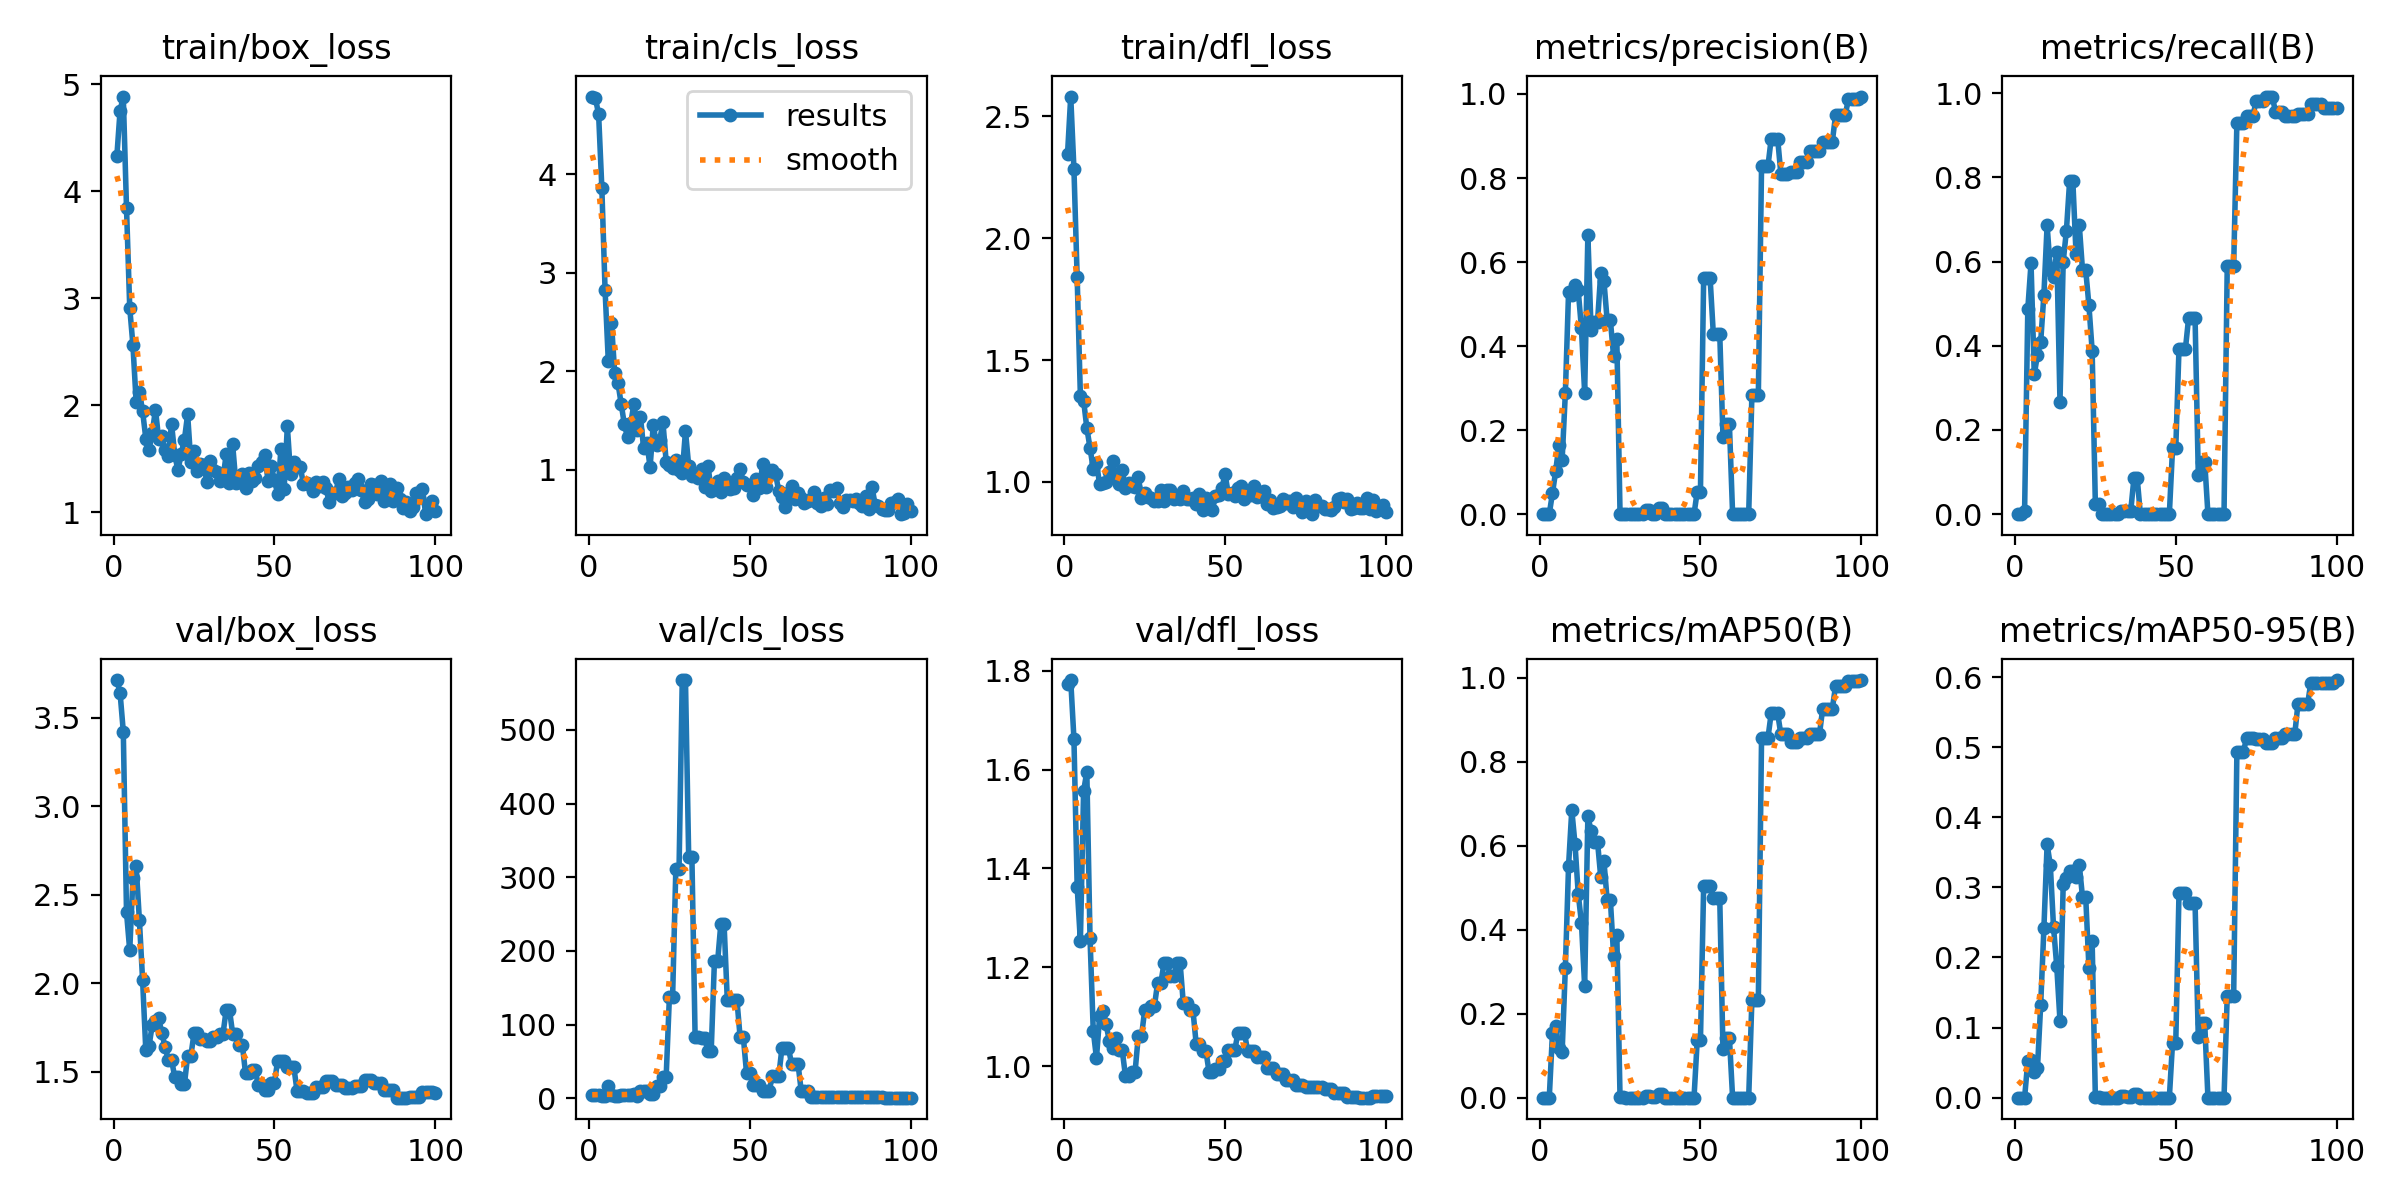

The table this chart was drawn from, first rows:
epoch, time, train/box_loss, train/cls_loss, train/dfl_loss, metrics/precision(B), metrics/recall(B), metrics/mAP50(B), metrics/mAP50-95(B), val/box_loss, val/cls_loss, val/dfl_loss, lr/pg0, lr/pg1, lr/pg2
1, 183.8, 4.33, 4.787, 2.344, 0, 0, 0, 0, 3.714, 4.597, 1.773, 0, 0, 0
2, 371, 4.753, 4.773, 2.581, 0, 0, 0, 0, 3.641, 4.437, 1.781, 1.23763e-05, 1.23763e-05, 1.23763e-05
3, 557.7, 4.885, 4.605, 2.283, 0.00049, 0.00781, 0.00026, 5e-05, 3.423, 4.09, 1.662, 2.4505e-05, 2.4505e-05, 2.4505e-05
4, 727.2, 3.843, 3.86, 1.839, 0.05042, 0.4881, 0.1546, 0.05248, 2.402, 2.939, 1.363, 3.63862e-05, 3.63862e-05, 3.63862e-05
5, 909, 2.912, 2.828, 1.353, 0.1028, 0.5962, 0.1694, 0.05391, 2.186, 2.618, 1.253, 4.802e-05, 4.802e-05, 4.802e-05
6, 1099, 2.56, 2.107, 1.334, 0.1645, 0.332, 0.1187, 0.03602, 2.595, 16.05, 1.556, 5.94062e-05, 5.94062e-05, 5.94062e-05
7, 1236, 2.031, 2.484, 1.221, 0.1298, 0.378, 0.1089, 0.04174, 2.663, 4.171, 1.596, 7.0545e-05, 7.0545e-05, 7.0545e-05
8, 1370, 2.125, 1.98, 1.139, 0.2881, 0.4091, 0.3096, 0.1326, 2.359, 2.596, 1.259, 8.14362e-05, 8.14362e-05, 8.14362e-05
9, 1581, 1.946, 1.881, 1.052, 0.5294, 0.5218, 0.5525, 0.2416, 2.019, 3.079, 1.072, 9.208e-05, 9.208e-05, 9.208e-05
10, 1764, 1.69, 1.67, 1.078, 0.5211, 0.6863, 0.6846, 0.3618, 1.622, 4.519, 1.017, 0.0001025, 0.0001025, 0.0001025
11, 1951, 1.584, 1.459, 0.9892, 0.5451, 0.5807, 0.6038, 0.3313, 1.647, 3.758, 1.102, 0.0001126, 0.0001126, 0.0001126
12, 2140, 1.744, 1.327, 0.9957, 0.533, 0.5625, 0.4853, 0.2429, 1.765, 4.702, 1.112, 0.0001225, 0.0001225, 0.0001225
13, 2326, 1.96, 1.472, 1, 0.442, 0.6238, 0.4163, 0.1872, 1.787, 4.966, 1.084, 0.0001322, 0.0001322, 0.0001322
14, 2472, 1.686, 1.671, 1.042, 0.2891, 0.2677, 0.2657, 0.1097, 1.802, 6.221, 1.051, 0.0001416, 0.0001416, 0.0001416
15, 2622, 1.71, 1.397, 1.085, 0.6639, 0.5994, 0.6692, 0.3045, 1.718, 3.548, 1.037, 0.0001507, 0.0001507, 0.0001507
16, 2774, 1.585, 1.534, 1.016, 0.438, 0.6738, 0.6348, 0.3139, 1.641, 9.155, 1.058, 0.0001597, 0.0001597, 0.0001597
17, 2924, 1.526, 1.216, 0.9894, 0.4576, 0.7913, 0.6091, 0.3235, 1.568, 9.384, 1.033, 0.0001683, 0.0001683, 0.0001683
18, 3061, 1.827, 1.274, 1.05, 0.4576, 0.7913, 0.6091, 0.3235, 1.568, 9.384, 1.033, 0.0001767, 0.0001767, 0.0001767
19, 3259, 1.536, 1.025, 0.9731, 0.5743, 0.618, 0.5252, 0.3143, 1.471, 5.688, 0.9809, 0.0001849, 0.0001849, 0.0001849
20, 3402, 1.392, 1.455, 0.9956, 0.5539, 0.6873, 0.5627, 0.3322, 1.471, 5.688, 0.9809, 0.0001928, 0.0001928, 0.0001928
21, 3584, 1.547, 1.249, 0.9827, 0.4612, 0.5802, 0.4702, 0.2864, 1.429, 16.69, 0.9882, 0.0002005, 0.0002005, 0.0002005
22, 3781, 1.678, 1.3, 0.9795, 0.4612, 0.5802, 0.4702, 0.2864, 1.429, 16.69, 0.9882, 0.0002079, 0.0002079, 0.0002079
23, 3963, 1.915, 1.48, 1.02, 0.3759, 0.496, 0.3381, 0.1857, 1.59, 29.33, 1.061, 0.0002151, 0.0002151, 0.0002151
24, 4103, 1.468, 1.08, 0.9343, 0.4167, 0.3888, 0.3874, 0.2228, 1.59, 29.33, 1.061, 0.000222, 0.000222, 0.000222
25, 4293, 1.577, 1.044, 0.9541, 0.00105, 0.02344, 0.00058, 0.00036, 1.72, 137, 1.113, 0.0002287, 0.0002287, 0.0002287
26, 4434, 1.382, 1.014, 0.9395, 0.00105, 0.02344, 0.00058, 0.00036, 1.72, 137, 1.113, 0.0002352, 0.0002352, 0.0002352
27, 4613, 1.455, 1.098, 0.9353, 0, 0, 0, 0, 1.686, 310.6, 1.121, 0.0002413, 0.0002413, 0.0002413
28, 4751, 1.443, 0.9942, 0.92, 0, 0, 0, 0, 1.686, 310.6, 1.121, 0.0002473, 0.0002473, 0.0002473
29, 4908, 1.283, 0.9639, 0.9213, 0, 0, 0, 0, 1.674, 567.8, 1.168, 0.000253, 0.000253, 0.000253
30, 5042, 1.477, 1.392, 0.9684, 0, 0, 0, 0, 1.674, 567.8, 1.168, 0.0002584, 0.0002584, 0.0002584
31, 5189, 1.4, 1.04, 0.9215, 0, 0, 0, 0, 1.696, 327.8, 1.208, 0.0002636, 0.0002636, 0.0002636
32, 5307, 1.374, 0.9396, 0.9652, 0, 0, 0, 0, 1.696, 327.8, 1.208, 0.0002686, 0.0002686, 0.0002686
33, 5440, 1.297, 0.947, 0.9661, 0.00962, 0.00781, 0.00496, 0.00248, 1.715, 82.43, 1.182, 0.0002733, 0.0002733, 0.0002733
34, 5562, 1.315, 0.9121, 0.9305, 0.00962, 0.00781, 0.00496, 0.00248, 1.715, 82.43, 1.182, 0.0002777, 0.0002777, 0.0002777
35, 5743, 1.546, 1.01, 0.9412, 0.00111, 0.00781, 0.00057, 0.0004, 1.852, 81.11, 1.209, 0.0002819, 0.0002819, 0.0002819
36, 5865, 1.279, 0.8202, 0.9289, 0.00111, 0.00781, 0.00057, 0.0004, 1.852, 81.11, 1.209, 0.0002859, 0.0002859, 0.0002859
37, 6039, 1.634, 1.04, 0.9608, 0.01473, 0.08594, 0.00927, 0.00585, 1.716, 63.89, 1.127, 0.0002896, 0.0002896, 0.0002896
38, 6177, 1.272, 0.7869, 0.9285, 0.01473, 0.08594, 0.00927, 0.00585, 1.716, 63.89, 1.127, 0.0002931, 0.0002931, 0.0002931
39, 6327, 1.285, 0.8103, 0.9293, 0, 0, 0, 0, 1.655, 185.9, 1.113, 0.0002963, 0.0002963, 0.0002963
40, 6453, 1.357, 0.886, 0.9352, 0, 0, 0, 0, 1.655, 185.9, 1.113, 0.0002993, 0.0002993, 0.0002993
41, 6605, 1.231, 0.7696, 0.9107, 0, 0, 0, 0, 1.493, 236.9, 1.045, 0.000302, 0.000302, 0.000302
42, 6734, 1.363, 0.9188, 0.9486, 0, 0, 0, 0, 1.493, 236.9, 1.045, 0.0003045, 0.0003045, 0.0003045
43, 6867, 1.295, 0.8704, 0.8858, 0, 0, 0, 0, 1.512, 133.9, 1.032, 0.0003067, 0.0003067, 0.0003067
44, 6990, 1.324, 0.8078, 0.9323, 0, 0, 0, 0, 1.512, 133.9, 1.032, 0.0003087, 0.0003087, 0.0003087
45, 7144, 1.435, 0.8126, 0.9176, 0, 0, 0, 0, 1.424, 133.3, 0.9889, 0.0003104, 0.0003104, 0.0003104
46, 7274, 1.471, 0.9112, 0.8859, 0, 0, 0, 0, 1.424, 133.3, 0.9889, 0.0003119, 0.0003119, 0.0003119
47, 7419, 1.535, 1.005, 0.9432, 0, 0, 0, 0, 1.398, 82.44, 0.9938, 0.0003131, 0.0003131, 0.0003131
48, 7541, 1.291, 0.8714, 0.9479, 0, 0, 0, 0, 1.398, 82.44, 0.9938, 0.0003141, 0.0003141, 0.0003141
49, 7686, 1.431, 0.8441, 0.9767, 0.05381, 0.1562, 0.1364, 0.07869, 1.44, 33.65, 1.01, 0.0003149, 0.0003149, 0.0003149
50, 7824, 1.298, 0.8447, 1.03, 0.05381, 0.1562, 0.1364, 0.07869, 1.44, 33.65, 1.01, 0.0003154, 0.0003154, 0.0003154
51, 7955, 1.172, 0.7389, 0.9498, 0.5621, 0.3927, 0.5041, 0.2916, 1.564, 17.46, 1.032, 0.0003156, 0.0003156, 0.0003156
52, 8076, 1.588, 0.9066, 0.9542, 0.5621, 0.3927, 0.5041, 0.2916, 1.564, 17.46, 1.032, 0.0003156, 0.0003156, 0.0003156
53, 8211, 1.216, 0.8114, 0.9419, 0.5621, 0.3927, 0.5041, 0.2916, 1.564, 17.46, 1.032, 0.0003154, 0.0003154, 0.0003154
54, 8350, 1.804, 1.055, 0.974, 0.4293, 0.4668, 0.4747, 0.2772, 1.531, 9.72, 1.068, 0.0003149, 0.0003149, 0.0003149
55, 8472, 1.355, 0.8207, 0.9824, 0.4293, 0.4668, 0.4747, 0.2772, 1.531, 9.72, 1.068, 0.0003141, 0.0003141, 0.0003141
56, 8627, 1.473, 0.9546, 0.9316, 0.4293, 0.4668, 0.4747, 0.2772, 1.531, 9.72, 1.068, 0.0003132, 0.0003132, 0.0003132
57, 8773, 1.426, 0.9986, 0.9515, 0.1844, 0.09375, 0.1152, 0.08617, 1.395, 29.64, 1.031, 0.0003119, 0.0003119, 0.0003119
58, 8898, 1.426, 0.9594, 0.9454, 0.2142, 0.125, 0.1431, 0.1062, 1.395, 29.64, 1.031, 0.0003104, 0.0003104, 0.0003104
59, 9049, 1.268, 0.7814, 0.9831, 0.2142, 0.125, 0.1431, 0.1062, 1.395, 29.64, 1.031, 0.0003087, 0.0003087, 0.0003087
60, 9233, 1.271, 0.7172, 0.9364, 0, 0, 0, 0, 1.38, 68.44, 1.018, 0.0003067, 0.0003067, 0.0003067
... 40 more rows
